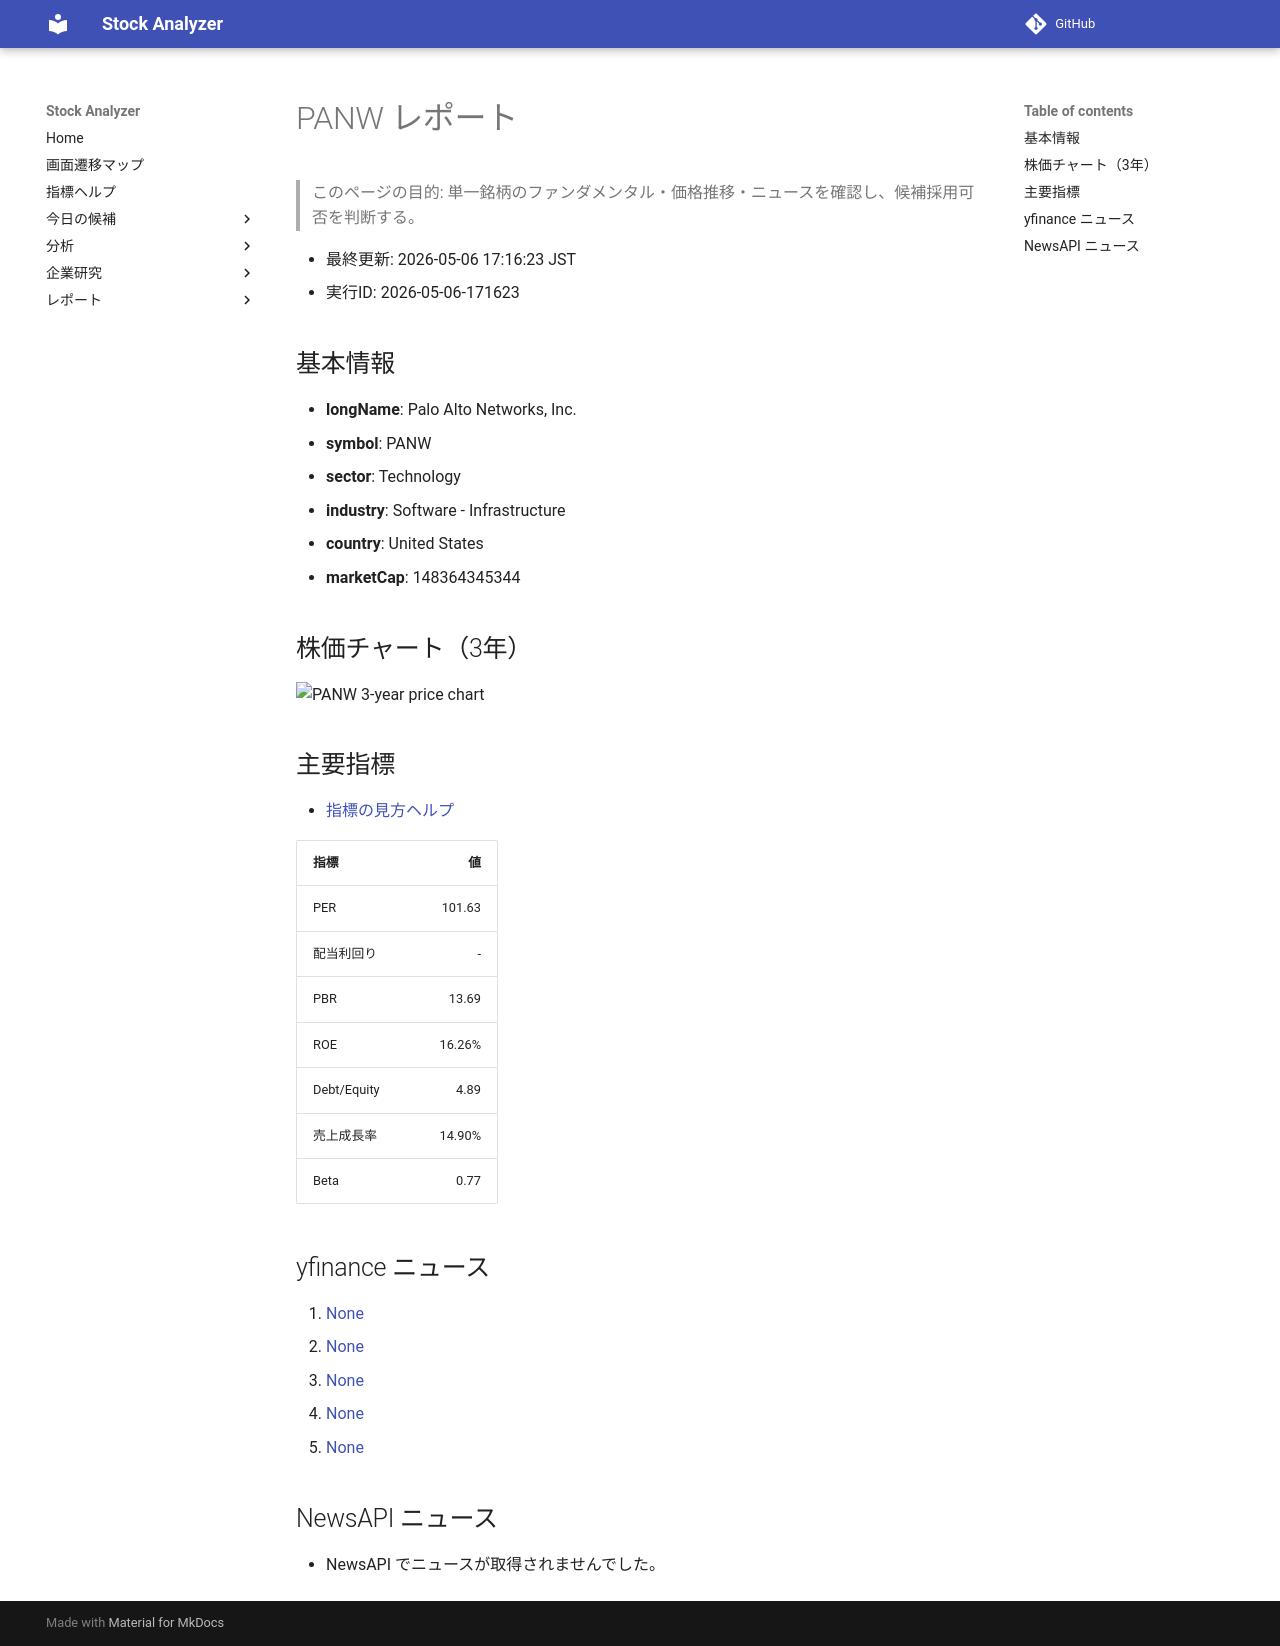

repository: Yumi-note/Making-APP · page: reports/2026-05-06/171623/PANW/index.html · generator: mkdocs

# PANW レポート

> このページの目的: 単一銘柄のファンダメンタル・価格推移・ニュースを確認し、候補採用可否を判断する。

- 最終更新: 2026-05-06 17:16:23 JST
- 実行ID: 2026-05-06-171623

## 基本情報

- **longName**: Palo Alto Networks, Inc.
- **symbol**: PANW
- **sector**: Technology
- **industry**: Software - Infrastructure
- **country**: United States
- **marketCap**: 148364345344

## 株価チャート（3年）

![PANW 3-year price chart](PANW_3y.png)

## 主要指標

- [指標の見方ヘルプ](../../../../indicators.md)

| 指標 | 値 |
|---|---:|
| PER | 101.63 |
| 配当利回り | - |
| PBR | 13.69 |
| ROE | 16.26% |
| Debt/Equity | 4.89 |
| 売上成長率 | 14.90% |
| Beta | 0.77 |

## yfinance ニュース

1. [None](None)
2. [None](None)
3. [None](None)
4. [None](None)
5. [None](None)

## NewsAPI ニュース

- NewsAPI でニュースが取得されませんでした。
